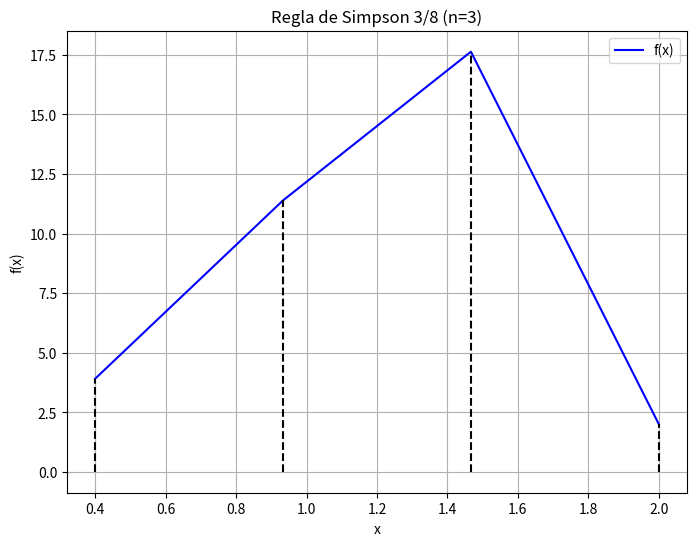
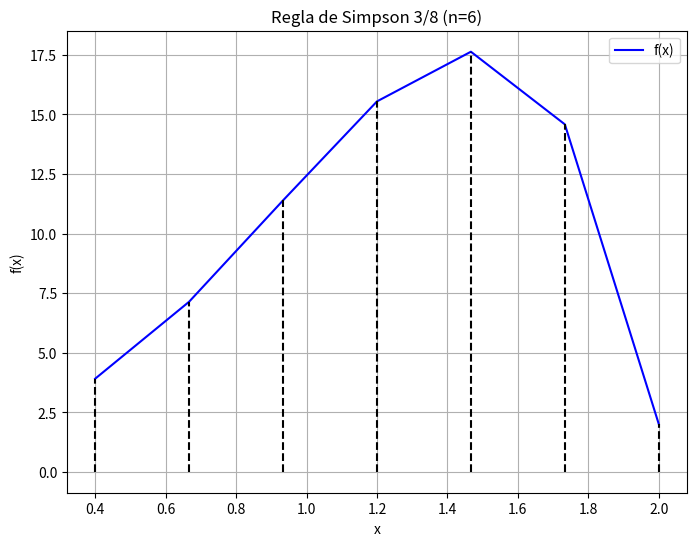
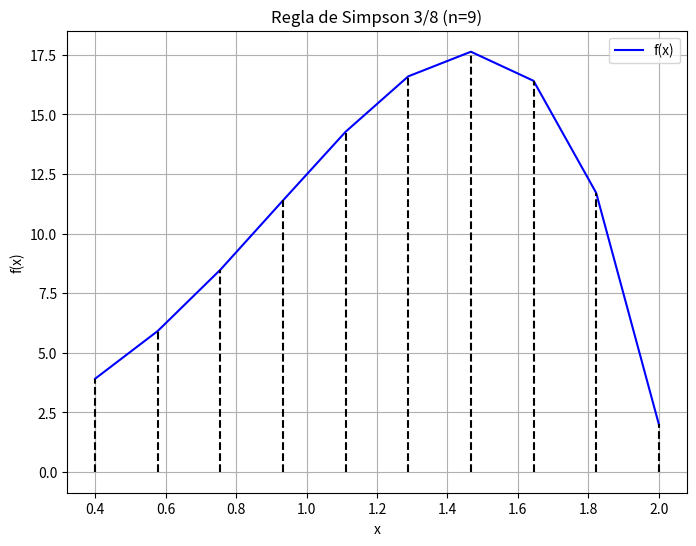

Write Python code to recreate these figures, in order.
import numpy as np
import matplotlib.pyplot as plt

def simpson_3_8(func, a, b, n):
    """
    Calcula la integral definida de una función usando la regla de Simpson 3/8.

    Args:
        func: La función a integrar (definida como una función de Python).
        a: El límite inferior de integración.
        b: El límite superior de integración.
        n: El número de subintervalos (debe ser un múltiplo de 3).

    Returns:
        El valor aproximado de la integral, x, y.
    """

    if n % 3 != 0:
        raise ValueError("El número de subintervalos (n) debe ser un múltiplo de 3 para la regla de Simpson 3/8.")

    h = (b - a) / n
    x = np.linspace(a, b, n + 1)
    y = func(x)

    # Fórmula de Simpson 3/8
    integral = (3 * h / 8) * (y[0] + 3 * np.sum(y[1:-1:3]) + 3 * np.sum(y[2:-1:3]) + 2 * np.sum(y[3:-1:3]) + y[-1])
    return integral, x, y  # También devuelve x e y para la gráfica


def f(x):
    """
    La función a integrar: 12x^2 - 1.5x^5 + 2
    """
    return 12 * x**2 - 1.5 * x**5 + 2


# Límites de integración
a = 0.4
b = 2.0

# Calcular la integral con diferentes valores de n
n_values = [3, 6, 9]  # Valores de n dados, que son múltiplos de 3

for n in n_values:
    integral_approx, x, y = simpson_3_8(f, a, b, n)
    print(f"Integral (n={n}): {integral_approx:.6f}")

    # Gráfica
    plt.figure(figsize=(8, 6))
    plt.plot(x, y, 'b-', label='f(x)')

    # Dibujar las divisiones
    for i in range(n + 1):
        plt.plot([x[i], x[i]], [0, y[i]], 'k--')

    plt.xlabel('x')
    plt.ylabel('f(x)')
    plt.title(f'Regla de Simpson 3/8 (n={n})')
    plt.legend()
    plt.grid(True)
    plt.show()


# --- Cálculo más preciso (para comparación, opcional) ---
from scipy.integrate import quad

integral_exacta, error = quad(f, a, b)
print(f"\nValor exacto (usando scipy.integrate.quad): {integral_exacta:.6f}")
print(f"Error estimado de la función quad: {error:.6e}")
